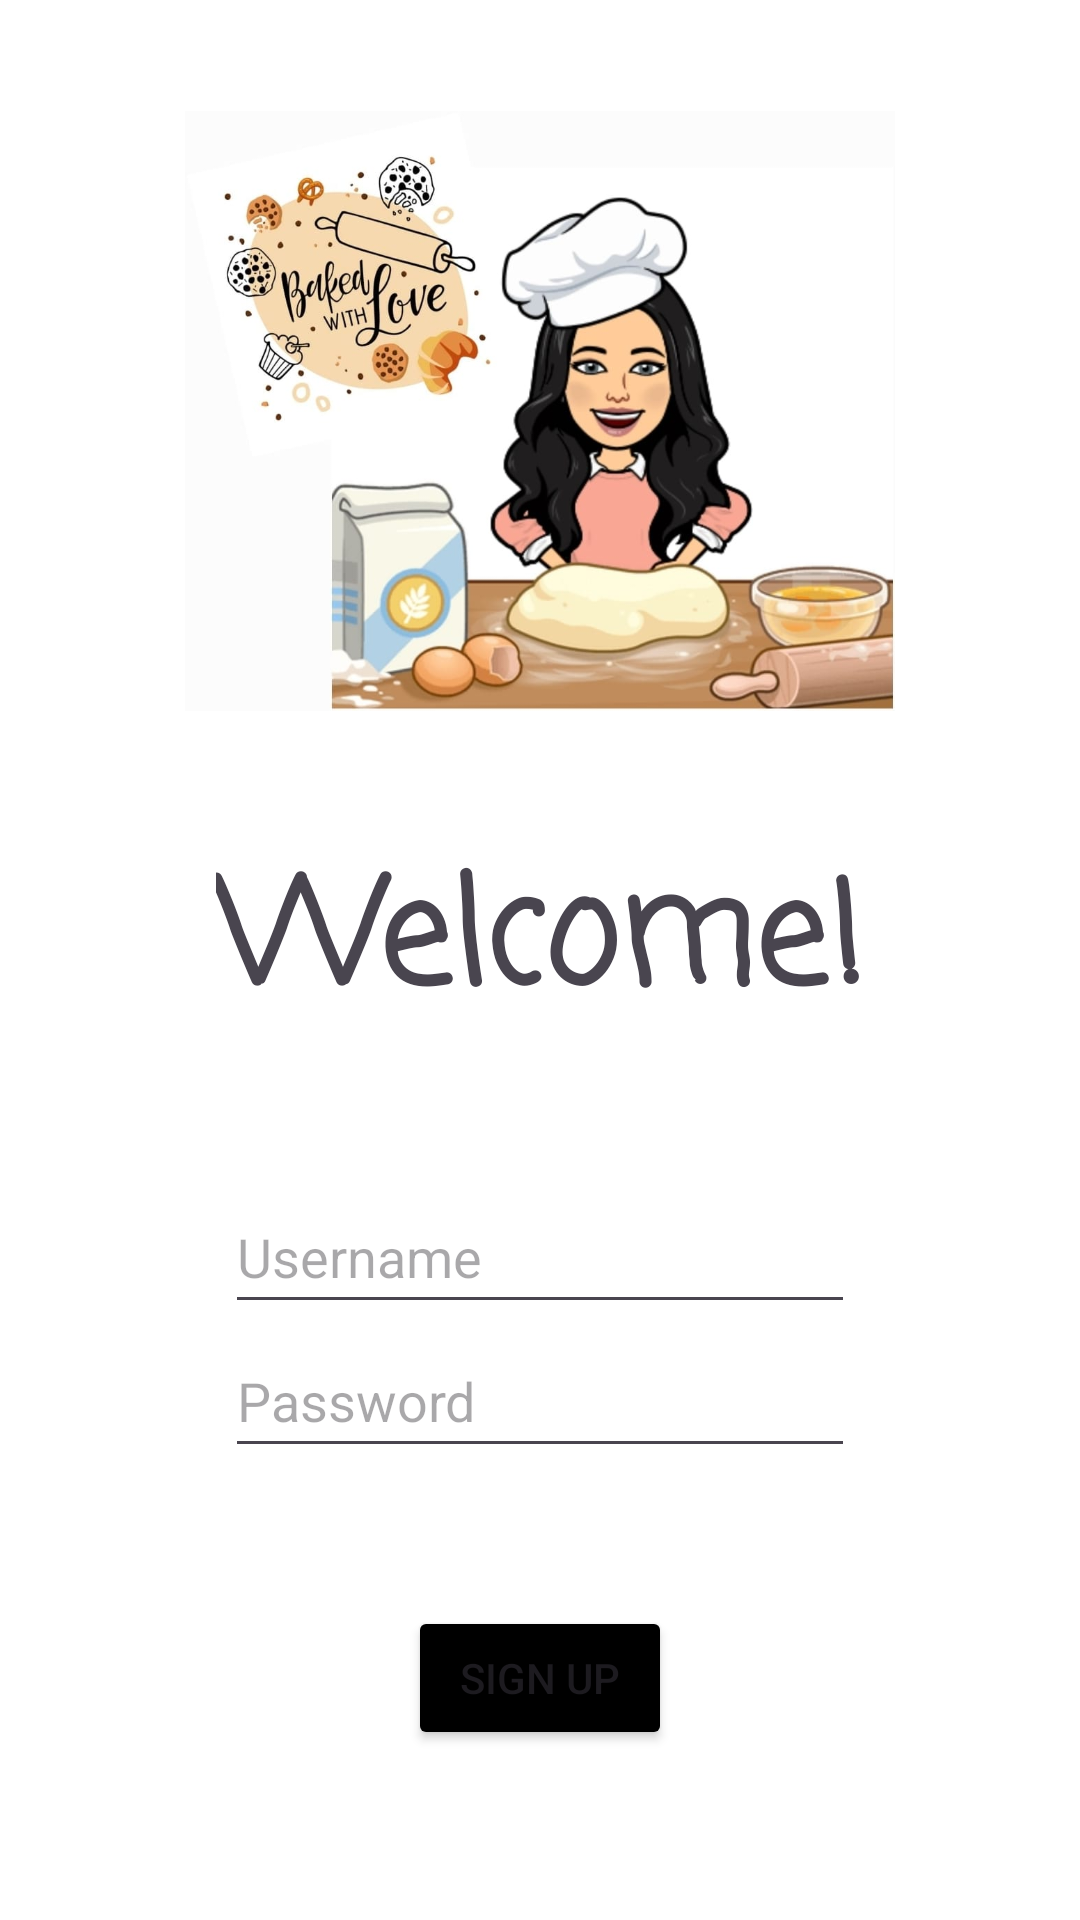

Reconstruct the res/layout file that produces this screen, plus the resources it refers to.
<!-- AndroidManifest.xml: application theme Theme.RubysGoodies -->
<!-- res/layout/fragment_signup.xml -->
<?xml version="1.0" encoding="utf-8"?>
<androidx.constraintlayout.widget.ConstraintLayout xmlns:android="http://schemas.android.com/apk/res/android"
    xmlns:app="http://schemas.android.com/apk/res-auto"
    xmlns:tools="http://schemas.android.com/tools"
    android:layout_width="match_parent"
    android:layout_height="match_parent"
    android:background="@color/white">

    <ImageView
        android:id="@+id/ruby2"
        android:layout_width="250dp"
        android:layout_height="200dp"
        android:layout_marginStart="81dp"
        android:layout_marginTop="37dp"
        android:layout_marginEnd="81dp"
        app:layout_constraintEnd_toEndOf="parent"
        app:layout_constraintStart_toStartOf="parent"
        app:layout_constraintTop_toTopOf="parent"
        app:srcCompat="@drawable/ruby_cooking2" />

    <TextView
        android:id="@+id/welcome"
        android:layout_width="wrap_content"
        android:layout_height="wrap_content"
        android:layout_marginStart="101dp"
        android:layout_marginTop="41dp"
        android:layout_marginEnd="101dp"
        android:fontFamily="casual"
        android:text="Welcome!"
        android:textSize="48sp"
        android:textStyle="bold"
        app:layout_constraintEnd_toEndOf="parent"
        app:layout_constraintStart_toStartOf="parent"
        app:layout_constraintTop_toBottomOf="@+id/ruby2" />

    <EditText
        android:id="@+id/usernameSignup"
        android:layout_width="wrap_content"
        android:layout_height="wrap_content"
        android:layout_marginStart="101dp"
        android:layout_marginTop="42dp"
        android:layout_marginEnd="101dp"
        android:ems="10"
        android:hint="Username"
        android:inputType="text"
        android:minHeight="48dp"
        app:layout_constraintEnd_toEndOf="parent"
        app:layout_constraintStart_toStartOf="parent"
        app:layout_constraintTop_toBottomOf="@+id/welcome" />

    <EditText
        android:id="@+id/passwordSignup"
        android:layout_width="wrap_content"
        android:layout_height="48dp"
        android:layout_marginStart="101dp"
        android:layout_marginEnd="101dp"
        android:ems="10"
        android:hint="Password"
        android:inputType="textPassword"
        app:layout_constraintEnd_toEndOf="parent"
        app:layout_constraintStart_toStartOf="parent"
        app:layout_constraintTop_toBottomOf="@+id/usernameSignup" />

    <Button
        android:id="@+id/btnSignup"
        android:layout_width="wrap_content"
        android:layout_height="wrap_content"
        android:layout_marginStart="158dp"
        android:layout_marginTop="46dp"
        android:layout_marginEnd="158dp"
        android:text="Sign up"
        android:backgroundTint="@color/black"
        app:layout_constraintEnd_toEndOf="parent"
        app:layout_constraintStart_toStartOf="parent"
        app:layout_constraintTop_toBottomOf="@+id/passwordSignup" />

    <TextView
        android:id="@+id/tv2"
        android:layout_width="wrap_content"
        android:layout_height="wrap_content"
        android:layout_marginStart="100dp"
        android:layout_marginTop="112dp"
        android:layout_marginEnd="100dp"
        android:layout_marginBottom="16dp"
        android:text="already have an account? Login!"
        android:textSize="15sp"
        app:layout_constraintBottom_toBottomOf="parent"
        app:layout_constraintEnd_toEndOf="parent"
        app:layout_constraintStart_toStartOf="parent"
        app:layout_constraintTop_toBottomOf="@+id/btnSignup" />

</androidx.constraintlayout.widget.ConstraintLayout>
<!-- resources referenced by this layout -->
<resources>
  <!-- drawable ruby_cooking2: jpg bitmap (drawable, 67665 bytes) -->
  <style name="Theme.RubysGoodies" parent="Base.Theme.RubysGoodies" />
  <style name="Base.Theme.RubysGoodies" parent="Theme.Material3.DayNight.NoActionBar">
          
          
      </style>
  <!-- not gathered from this repository: default colours our renderer supplied (Android Studio template values) -->
  <color name="black">#FF000000</color>
  <color name="white">#FFFFFFFF</color>
</resources>
